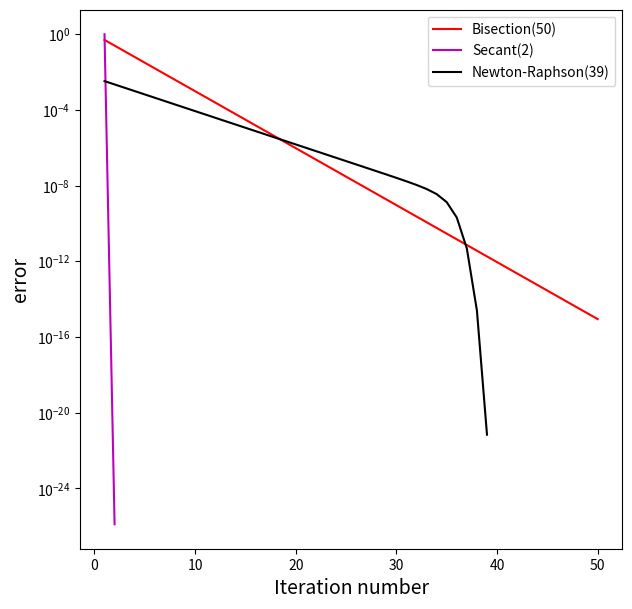

The script that saved this image:
import numpy as np
import matplotlib.pyplot as plt

class non_linear(object):
    '''
    This class contains three non-linear equation solver: Bisection, Secant method, Newton-Raphson method.
    In order to solve the ionization equilibrium problem.
    '''
    def __init__(self, N = 100, Tor =10**(-15), T=30, n=10**5, xM=10**(-12)):
        self.N =N
        self.torlence = Tor
        self.T = T
        self.xM = xM
        self.n = n
        self.alpha = 3*10**(-6)*T**(-0.5)
        self.gama = 3*10**(-9)
        self.beta = 3*10**(-11)*T**(-0.5)
        self.zeta = 10**(-17)
        self.xe1 = (-2*self.beta/self.alpha+np.sqrt(4*self.beta**2/self.alpha**2+12*self.zeta/self.alpha/self.n))   #lower boundary of the bracket
        #self.xe1 = 10**(-8)
        #self.xe2 = 10**(-5)
        self.xe2 = 1.   #upper boundary
        self.xe = self.xe1 + 0.01    #initial trial for Newton-Raphson method
        
    def function(self, xe):
        P = xe**3 + self.beta/self.alpha*self.xM*xe**2-self.zeta/self.alpha/self.n*xe - self.zeta*self.beta/self.alpha/self.gama/self.n*self.xM
        return (P)

    def derivative(self, xe):
        dP = 3*xe**2 + 2*self.beta/self.alpha*self.xM*xe-self.zeta/self.alpha/self.n
        return (dP)
    
    def bisection(self):
        self.iteration = 0
        self.delta = []
        while True:
            xem = (self.xe1+self.xe2)/2
            if (self.function(xem) ==0):
                self.xe = xem
                break
            elif (self.function(xem)* self.function(self.xe1)<0):
                self.xe2 = xem
                self.xe1 = self.xe1
            else:
                self.xe1 = xem
                self.xe2 = self.xe2
            self.iteration += 1
            self.delta.append(np.abs(self.xe2-self.xe1))
            if (np.abs(self.xe2-self.xe1)<self.torlence or self.iteration==self.N):
                self.xe = self.xe2
                print ('Bisection solver solution:\t{0:e}. \t Nr. iteration {1}'.format(self.xe, self.iteration))
                print ('Bisection solver last error: %e'%self.delta[-1])
                break

    def secant(self):
        self.iteration = 0
        self.delta = []
        print (self.xe1)
        while True:
            self.xe = self.xe2 - (self.xe2-self.xe1)/(self.function(self.xe2)-self.function(self.xe1))*self.function(self.xe2)
            self.xe1 = self.xe2
            self.xe2 = self.xe
            self.iteration += 1
            self.delta.append(np.abs(self.xe2-self.xe1))
            if (np.abs(self.xe2-self.xe1)<self.torlence or self.iteration==self.N):
                self.xe = self.xe2
                print ('Secant solver solution:\t{0:e}. \t Nr. iteration {1}'.format(self.xe, self.iteration))
                print ('Secant solver last error: %e'%self.delta[-1])
                break            
            
    '''Newton-Raphson method'''
    def NR(self):
        self.iteration = 0
        self.delta = []
        next_xe = 0
        while True:
            next_xe = self.xe - self.function(self.xe)/self.derivative(self.xe)
            self.delta.append(np.abs(next_xe-self.xe))
            self.iteration += 1
            if (np.abs(next_xe-self.xe)<self.torlence or self.iteration==self.N):
                self.xe = next_xe
                print ('Newton-Raphson solver solution:\t{0:e}. \t Nr. iteration {1}'.format(self.xe, self.iteration))
                print ('Newton-Raphson solver last error: %e'%self.delta[-1])
                break  
            self.xe = next_xe
            
    '''plot the residual/error'''
    def plot_residual(self,ax,color,label):
        self.x = np.linspace(1,self.iteration,self.iteration)
        self.y = self.delta
        ax.plot(self.x, self.y, color+'-', markersize = 7, label = label+'({0})'.format(self.iteration))
        ax.set_yscale('log')
        ax.set_xlabel('Iteration number', fontsize = 14)
        ax.set_ylabel('error', fontsize = 14)
            

fig = plt.figure(figsize=(7,7))
ax1 = plt.subplot(1,1,1)
cmd = non_linear()
cmd.bisection()
cmd.plot_residual(ax1,'r','Bisection')
cmd = non_linear()
cmd.secant()
cmd.plot_residual(ax1,'m','Secant')
cmd = non_linear()
cmd.NR()
cmd.plot_residual(ax1,'k','Newton-Raphson')
plt.legend()
plt.savefig('non_solver.pdf')
